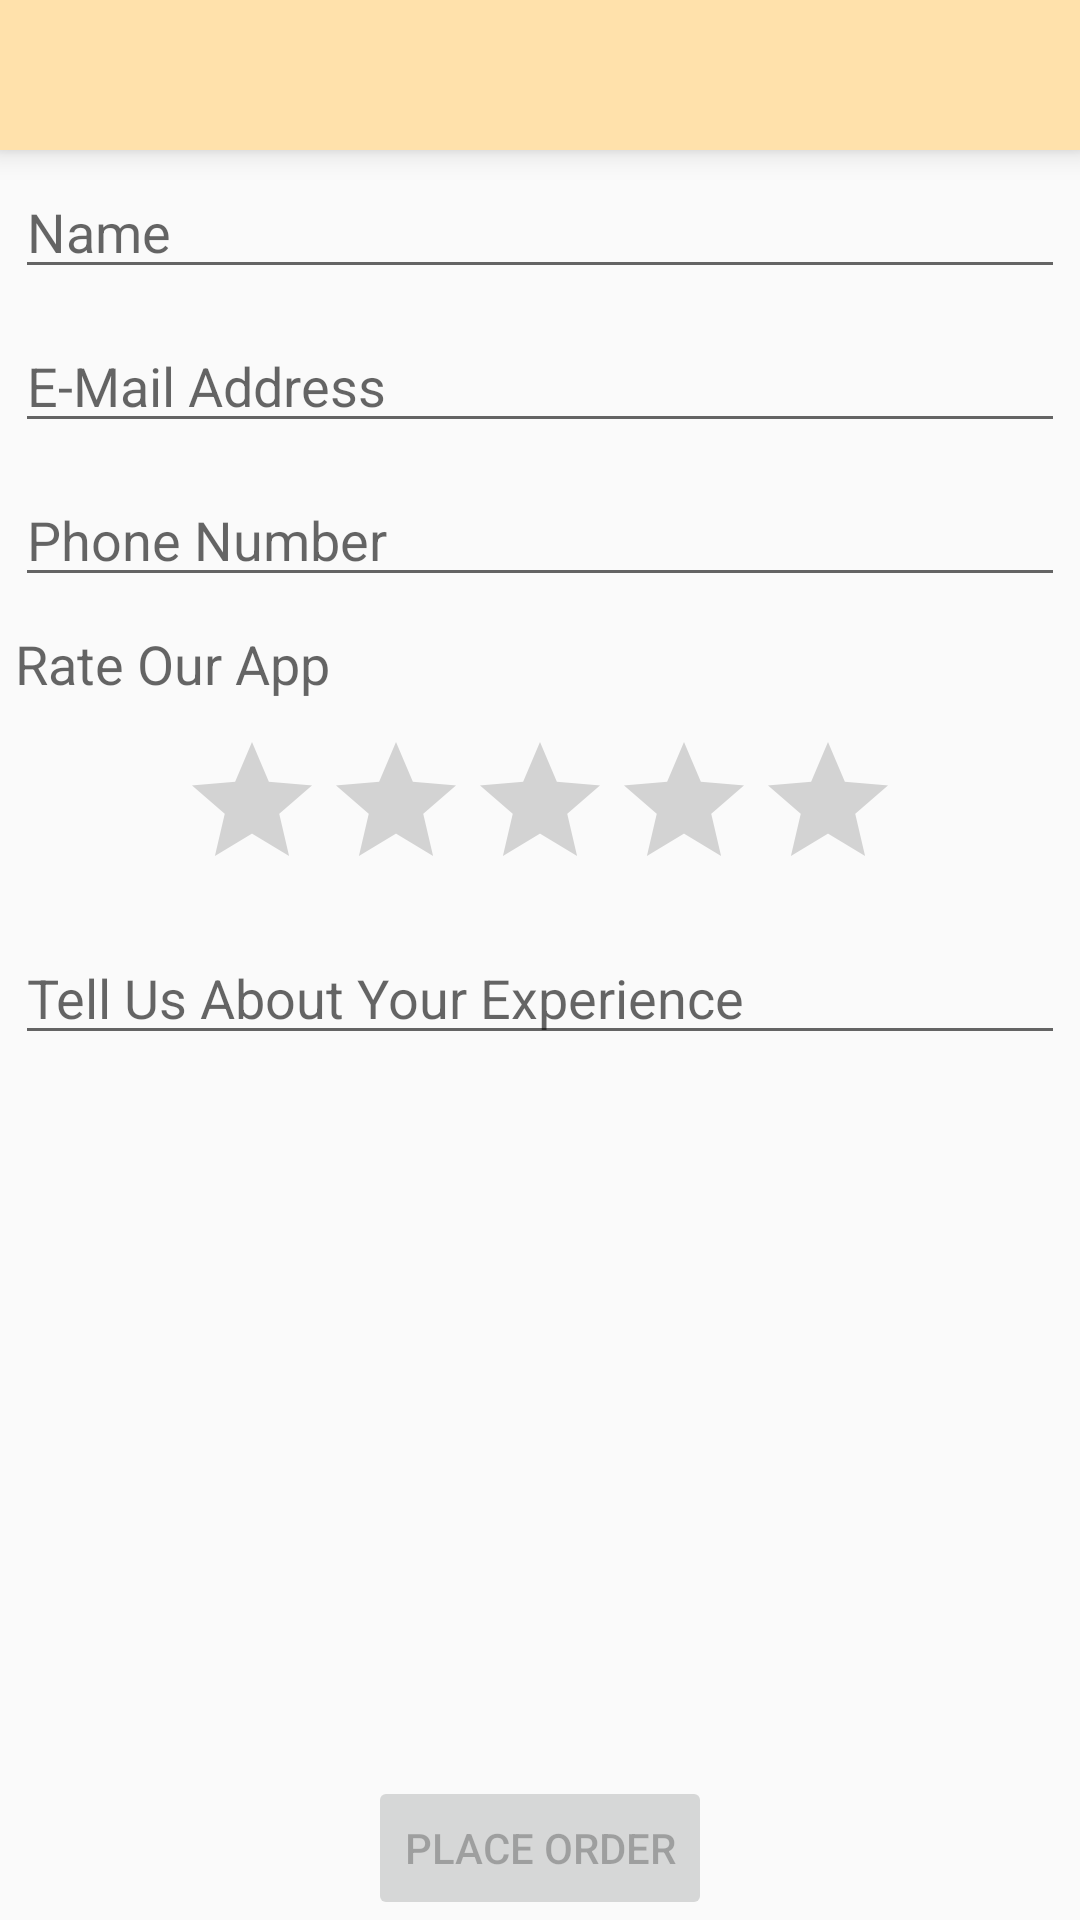

Here is an Android app screen rendered from its layout file. Give the layout XML and the strings, colors and styles it references.
<!-- AndroidManifest.xml: application theme AppTheme -->
<!-- res/layout/activity_checkout.xml -->
<?xml version="1.0" encoding="utf-8"?>
<LinearLayout xmlns:android="http://schemas.android.com/apk/res/android"
    android:orientation="vertical" android:layout_width="match_parent"
    android:layout_height="match_parent"
    android:weightSum="1">

    <android.support.v7.widget.Toolbar
        android:id="@+id/toolbar"
        android:layout_width="match_parent"
        android:layout_height="50dp"
        android:background="?attr/colorPrimary"
        android:elevation="6dp"
        android:minHeight="?attr/actionBarSize"
        android:theme="@style/ThemeOverlay.AppCompat.Dark.ActionBar">
    </android.support.v7.widget.Toolbar>

    <EditText
        android:layout_margin="5dp"
        android:id="@+id/userName"
        android:layout_width="match_parent"
        android:layout_height="wrap_content"
        android:hint="Name"
        android:inputType="textAutoComplete"
        android:imeOptions="actionDone"
        android:layout_marginBottom="10dp"
        />

    <EditText
        android:layout_margin="5dp"
        android:layout_width="match_parent"
        android:layout_height="wrap_content"
        android:inputType="textEmailAddress"
        android:hint="E-Mail Address"
        android:ems="10"
        android:id="@+id/emailAddress"
        android:imeOptions="actionDone"
        android:layout_gravity="center_horizontal"
        android:layout_marginBottom="10dp"
        />


    <EditText
        android:layout_margin="5dp"
        android:layout_width="match_parent"
        android:layout_height="wrap_content"
        android:hint="Phone Number"
        android:id="@+id/phoneNum"
        android:imeOptions="actionDone"
        android:singleLine="true"
        android:layout_marginBottom="10dp"
        />

    <TextView
        android:layout_margin="5dp"
        android:layout_width="wrap_content"
        android:layout_height="wrap_content"
        android:textAppearance="?android:attr/textAppearanceMedium"
        android:text="Rate Our App"
        android:id="@+id/textView"
        />

    <RatingBar
        android:layout_margin="5dp"
        android:layout_width="wrap_content"
        android:layout_height="wrap_content"
        android:id="@+id/ratingBar"
        android:layout_gravity="center_horizontal"
        />

    <EditText
        android:layout_margin="5dp"
        android:layout_width="match_parent"
        android:layout_height="wrap_content"
        android:ems="10"
        android:hint="Tell Us About Your Experience"
        android:id="@+id/experienceText"
        android:layout_gravity="center_horizontal"
        android:imeOptions="actionDone"
        android:layout_marginBottom="10dp"
        />

    <LinearLayout
        android:layout_width="match_parent"
        android:layout_height="0dip"
        android:layout_weight="1"
        android:gravity="center|bottom"
        android:orientation="vertical" >

        <Button
            android:layout_width="wrap_content"
            android:layout_height="wrap_content"
            android:text="Place Order"
            android:id="@+id/orderButton"
            android:layout_gravity="center"
            android:enabled="false" />
        </LinearLayout>


</LinearLayout>
<!-- resources referenced by this layout -->
<resources>
  <style name="AppTheme" parent="Theme.AppCompat.Light.NoActionBar">
          <item name="colorPrimary">#FFE1AB</item>
          <item name="colorPrimaryDark">#FFD181</item>
          <item name="colorAccent">#000000</item>
      </style>
</resources>
